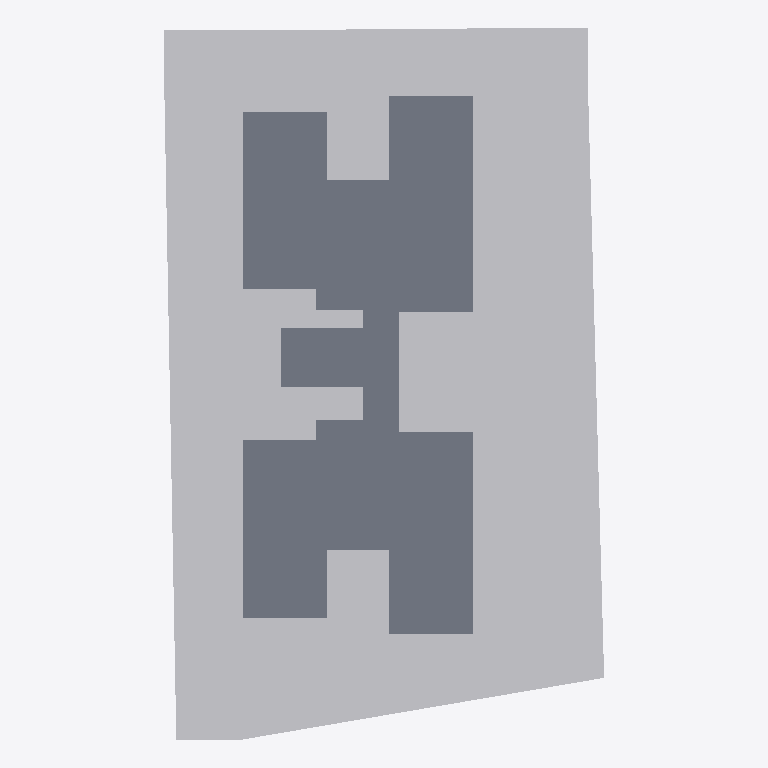
Plan cut of the same IFC building model at storey 'My Storey' (level 0.00 m, cut at 1.40 m), seen from above with north up, elements coloured by IFC class (only those large enough to see are counted): 1 other element (light grey), 1 slab (grey). No cut surface shows.
Extent 24.6 m × 39.8 m × 12.8 m (x, y, z). Storeys (1): My Storey at 0.00 m. Elements (4): 3 IfcSlab, 1 IfcBuildingElementProxy.

HEADER;
FILE_DESCRIPTION(('ViewDefinition[DesignTransferView]'),'2;1');
FILE_NAME('Binoflat.ifc','2026-10-22T13:50:29+05:30',(''),(''),'IfcOpenShell 0.8.5','Bonsai 0.8.5','Nobody');
FILE_SCHEMA(('IFC4X3'));
ENDSEC;
DATA;
#1=IFCPROJECT('1JYtCtpoP9IuQOPF2yxiv8',$,'My Project',$,$,$,$,(#10,#22),#5);
#27=IFCSITE('0bhM0Ki9j5aQQlPhPCtu6o',$,'My Site',$,$,#50,$,$,$,$,$,$,$,$);
#33=IFCBUILDING('25RjI6Mpb2KQIufcPQ1QF4',$,'My Building',$,$,#56,$,$,$,$,$,$);
#39=IFCBUILDINGSTOREY('2dcwMfuCD7CfyF8PnpAK17',$,'My Storey',$,$,#62,$,$,$,$);
#1263=IFCBUILDINGELEMENTPROXY('0oyuGY6R99mg$R$JJgGVrM',$,'Site',$,$,#1297,#1264,$,.ELEMENT.);
#1265=IFCSLAB('2Y1zOWanXAwAQd0onYVe$R',$,'Slab',$,$,#1433,#1280,$,$);
ENDSEC;
